Run: headless pygame with SDL's dummy video driver; simulated clock (each Clock.tick advances the game by its frame time, no real sleeping); random seed 0; keys injected as events and as key.get_pressed() state; no mouse input.
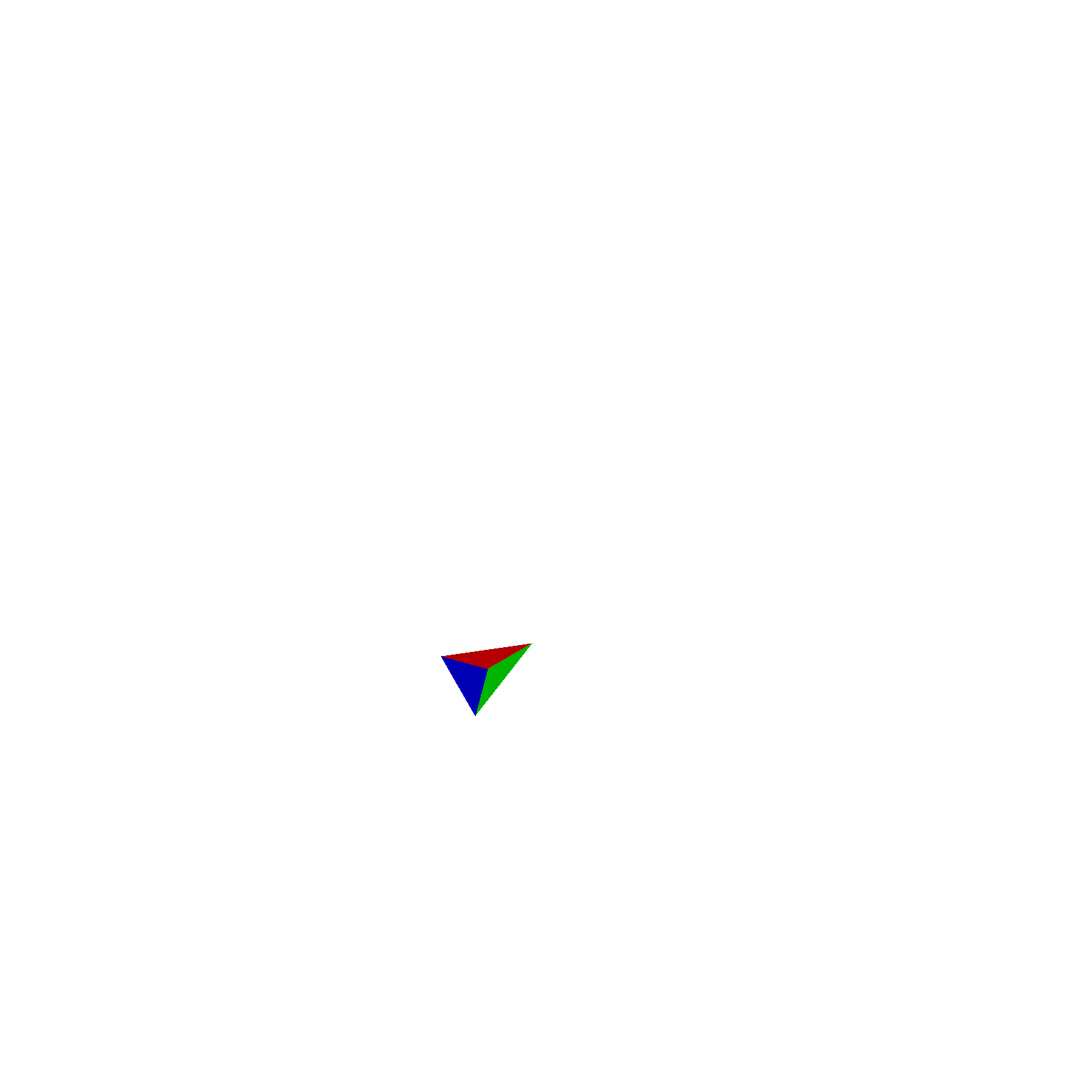
Frame 1 of 4 · flips 1–60 · no input
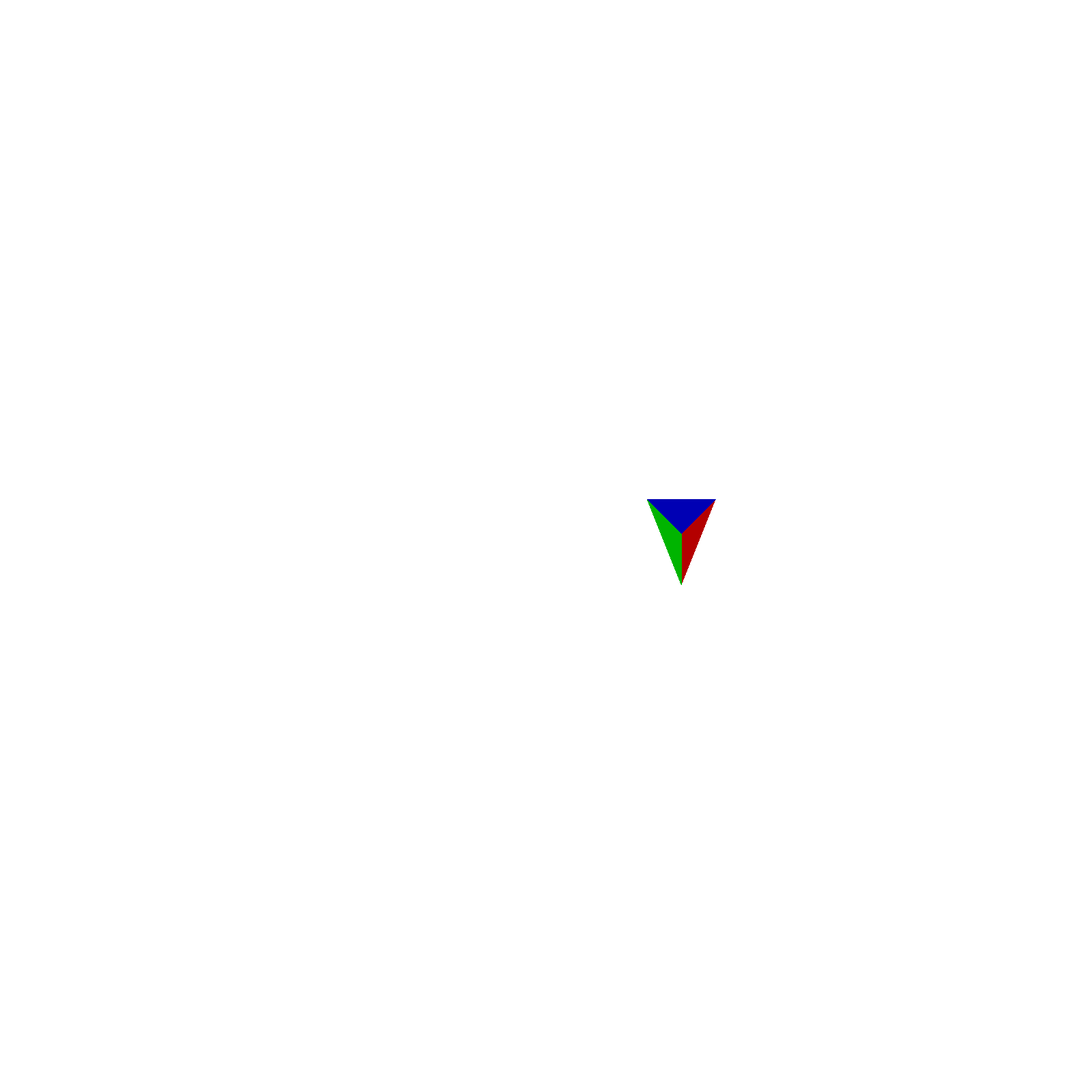
Frame 2 of 4 · flips 61–180 · tapped SPACE, RETURN · held RIGHT (→), D
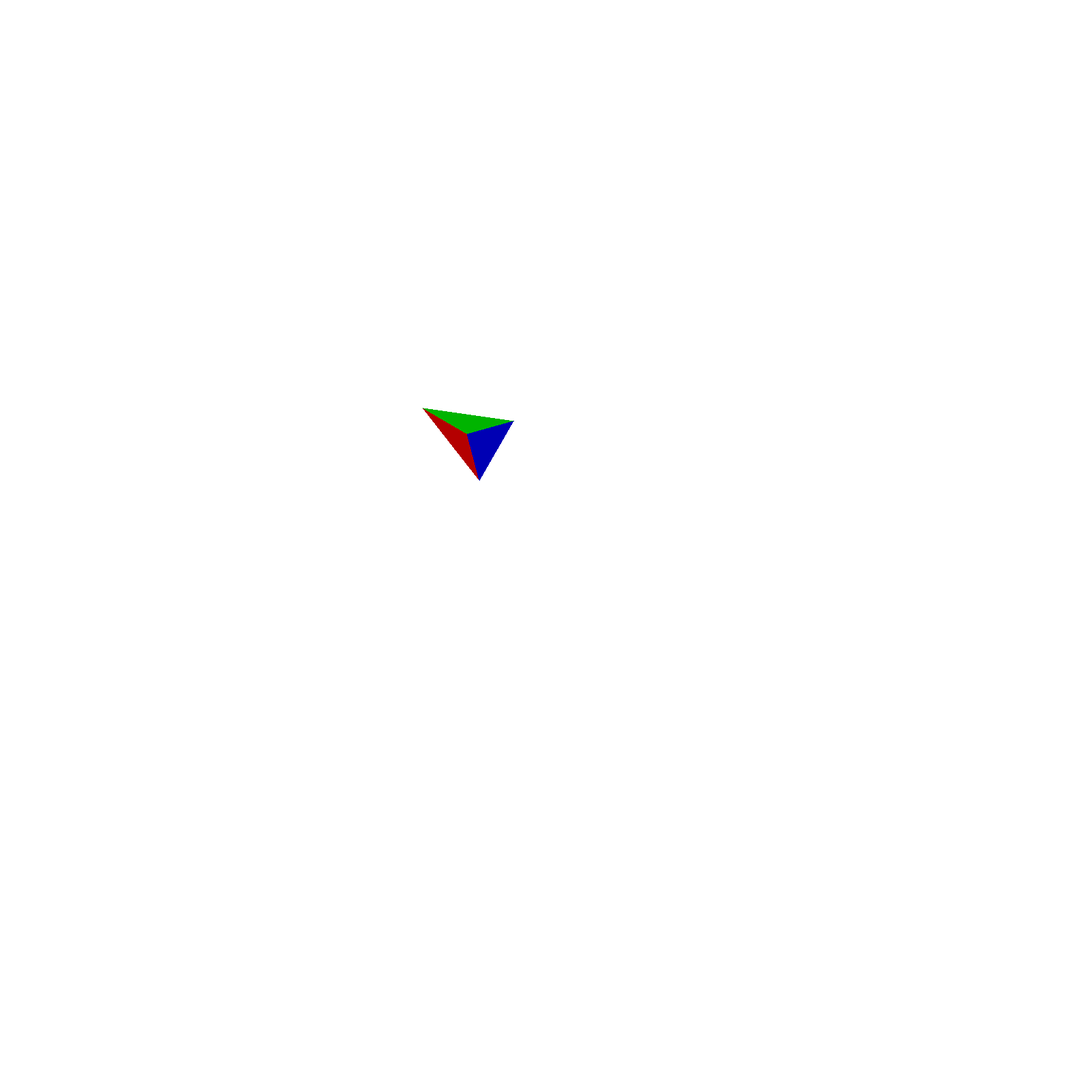
Frame 3 of 4 · flips 181–300 · held DOWN (↓), S
Frame 4 of 4 · flips 301–420 · held LEFT (←), A, UP (↑), W · screen same as frame 1, image omitted

The pygame program that drew these frames:

import pygame
import sys
from math import cos, sin, pi


def rotate(base, dot, anglle):
    x1 = (dot[0] - base[0]) * cos(anglle) - (dot[1] - base[1]) * sin(anglle) + base[0]
    y1 = (dot[0] - base[0]) * sin(anglle) + (dot[1] - base[1]) * cos(anglle) + base[1]
    dot[0] = x1
    dot[1] = y1


def draw_tri(x1, y1, angle1):
    base = (x1, y1)
    dot1 = [x1, y1 + 75]
    dot2 = [x1 + 50, y1 - 50]
    dot3 = [x1 - 50, y1 - 50]

    rotate((x1, y1), dot1, angle1)
    rotate((x1, y1), dot2, angle1)
    rotate((x1, y1), dot3, angle1)

    pygame.draw.polygon(screen, (180, 0, 0), [dot1, dot2, base])
    pygame.draw.polygon(screen, (0, 180, 0), [base, dot3, dot1])
    pygame.draw.polygon(screen, (0, 0, 180), [dot3, dot2, base])


pygame.init()

screen_width = 1600
screen_height = 1600

screen = pygame.display.set_mode((screen_width, screen_height))
pygame.display.set_caption("Анимация")

base = [600, 800]

angle = 0

clock = pygame.time.Clock()

while True:
    for event in pygame.event.get():
        if event.type == pygame.QUIT:
            pygame.quit()
            sys.exit()

    pygame.draw.rect(screen, (255, 255, 255), [[0, 0], [2000, 2000]])

    angle += pi / 18

    draw_tri(base[0], base[1], angle)

    rotate([800, 800], base, pi / 36)

    pygame.display.flip()

    clock.tick(24)
